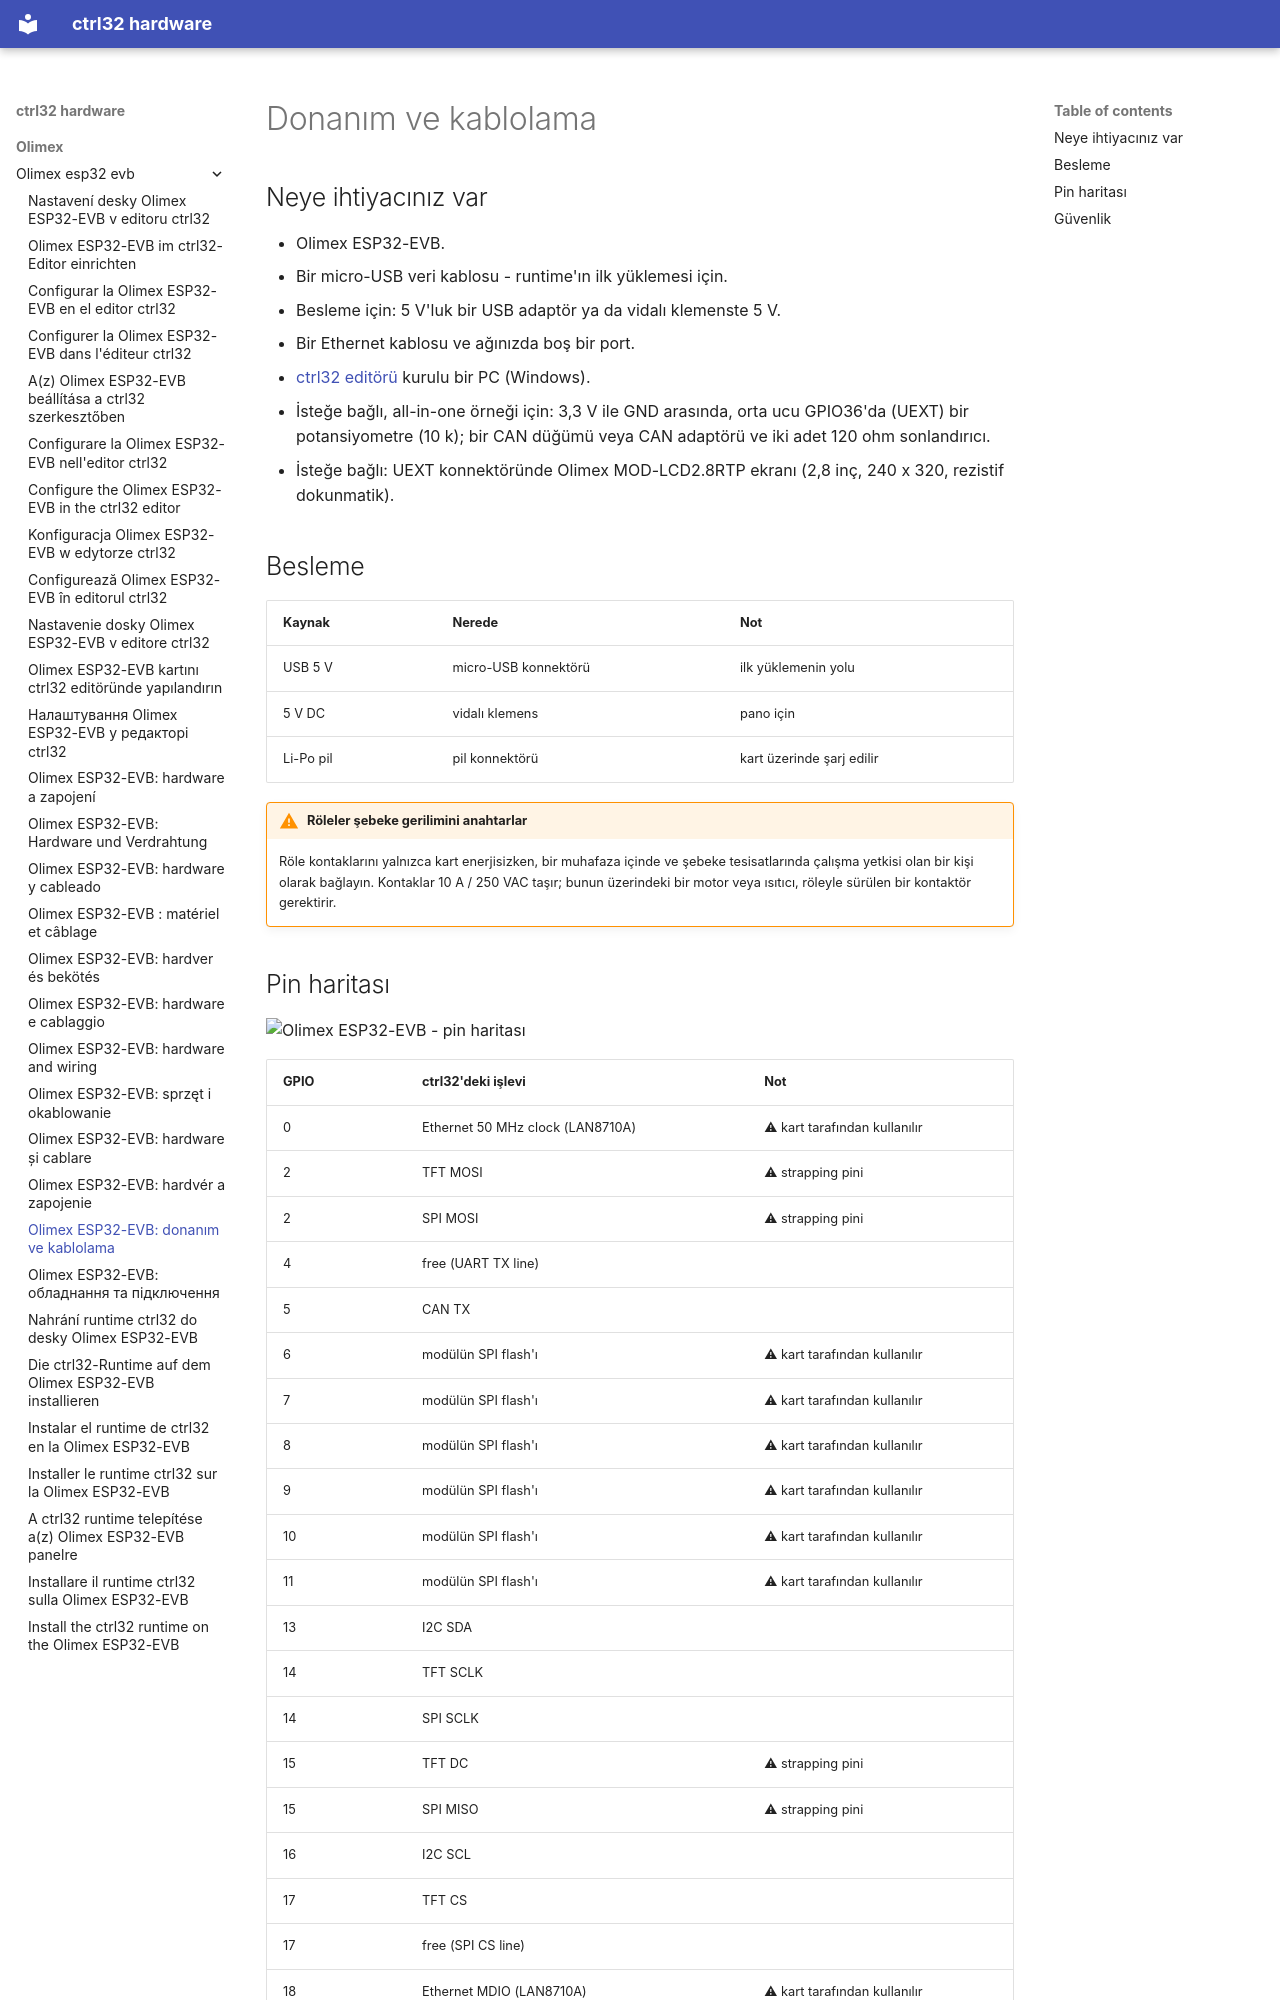

repository: ctrl32/hardware · page: olimex/olimex-esp32-evb/hardware.tr/index.html · generator: mkdocs

---
title: 'Olimex ESP32-EVB: donanım ve kablolama'
slug: hardware
sidebar_position: 20
image: pinout/pinout.png
image_alt: Olimex ESP32-EVB - pin haritası
tags:
- esp32
- ethernet
- can
- relay
- olimex
---

# Donanım ve kablolama

## Neye ihtiyacınız var

- Olimex ESP32-EVB.
- Bir micro-USB veri kablosu - runtime'ın ilk yüklemesi için.
- Besleme için: 5 V'luk bir USB adaptör ya da vidalı klemenste 5 V.
- Bir Ethernet kablosu ve ağınızda boş bir port.
- [ctrl32 editörü](https://ctrl32.com/download/) kurulu bir PC (Windows).
- İsteğe bağlı, all-in-one örneği için: 3,3 V ile GND arasında, orta ucu GPIO36'da (UEXT) bir potansiyometre (10 k); bir CAN düğümü veya CAN adaptörü ve iki adet 120 ohm sonlandırıcı.
- İsteğe bağlı: UEXT konnektöründe Olimex MOD-LCD2.8RTP ekranı (2,8 inç, 240 x 320, rezistif dokunmatik).

## Besleme

| Kaynak | Nerede | Not |
|---|---|---|
| USB 5 V | micro-USB konnektörü | ilk yüklemenin yolu |
| 5 V DC | vidalı klemens | pano için |
| Li-Po pil | pil konnektörü | kart üzerinde şarj edilir |

!!! warning "Röleler şebeke gerilimini anahtarlar"
    Röle kontaklarını yalnızca kart enerjisizken, bir muhafaza içinde ve
    şebeke tesisatlarında çalışma yetkisi olan bir kişi olarak bağlayın.
    Kontaklar 10 A / 250 VAC taşır; bunun üzerindeki bir motor veya ısıtıcı,
    röleyle sürülen bir kontaktör gerektirir.
